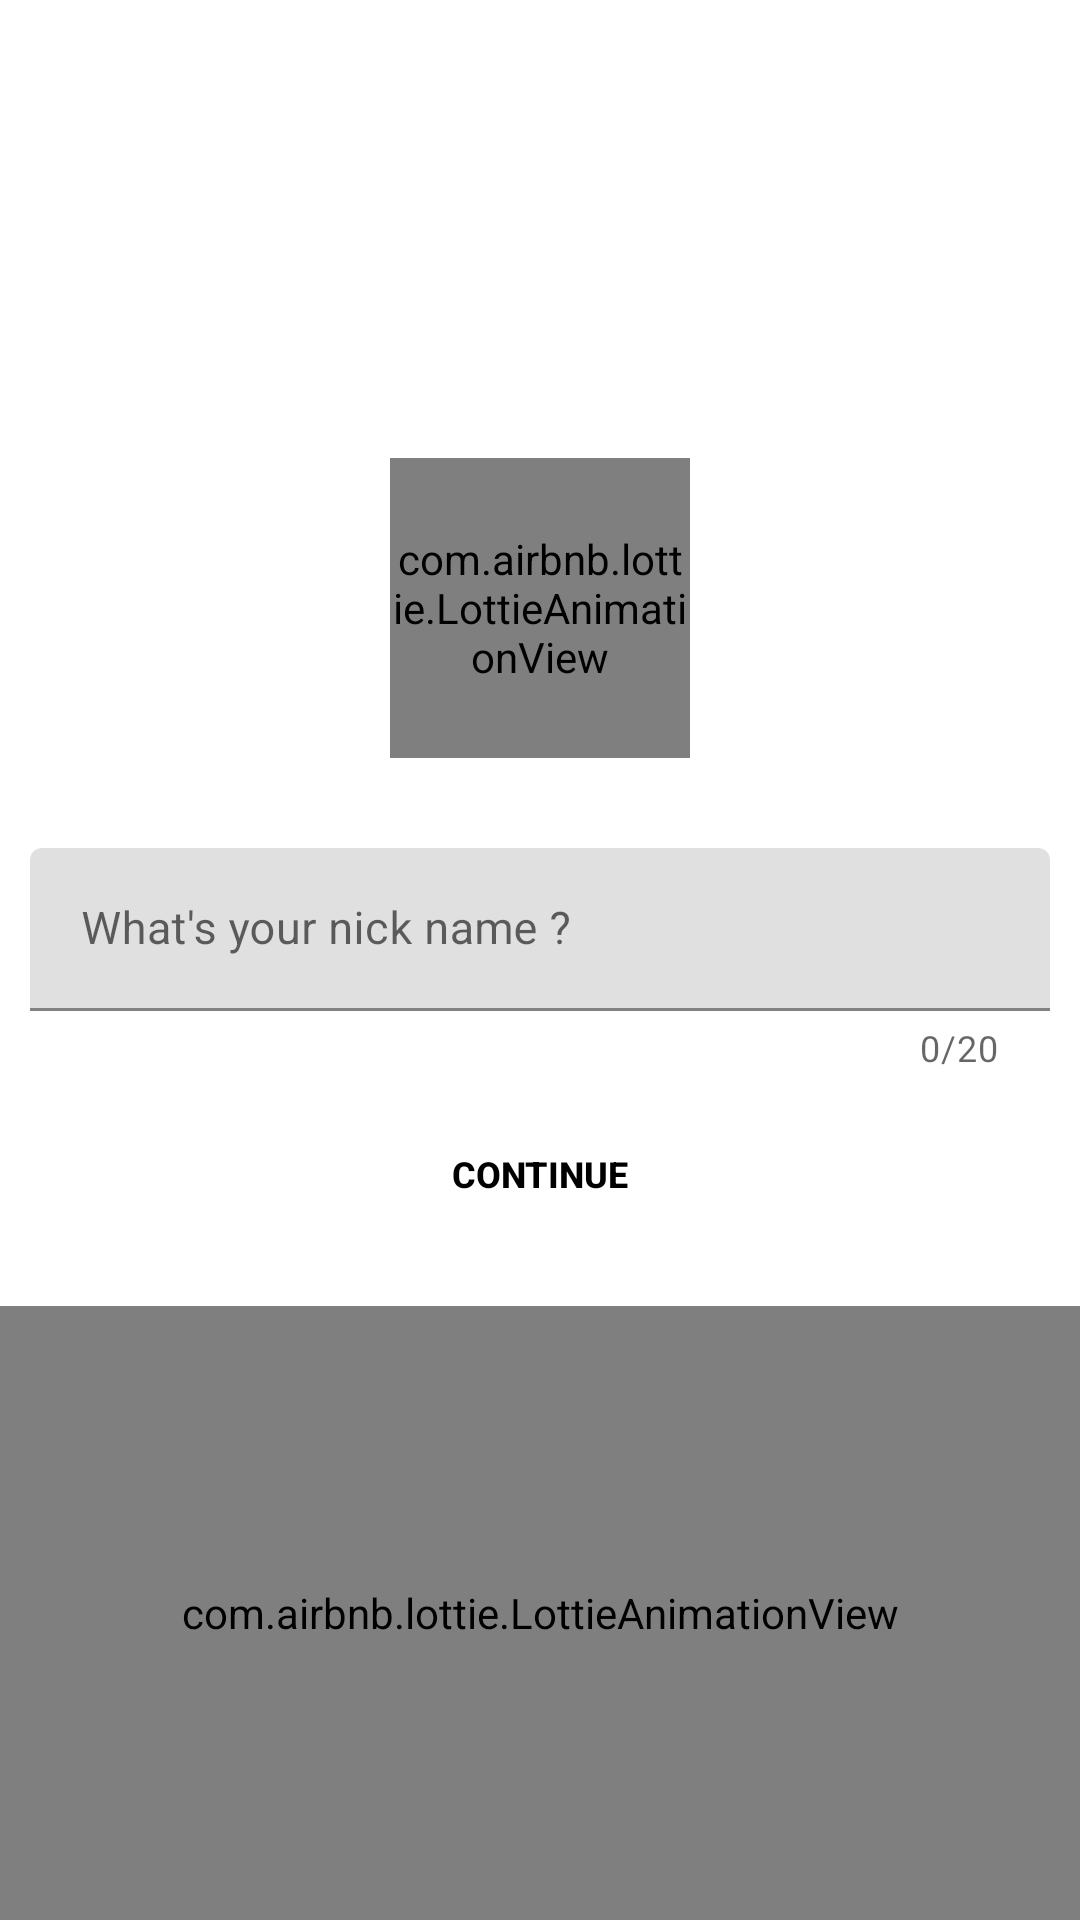

This screen was rendered from an Android layout file. Write that file and the resources it references.
<!-- AndroidManifest.xml: application theme Theme.Client_chat -->
<!-- res/layout/activity_add_user.xml -->
<?xml version="1.0" encoding="utf-8"?>
<androidx.constraintlayout.widget.ConstraintLayout xmlns:android="http://schemas.android.com/apk/res/android"
    xmlns:app="http://schemas.android.com/apk/res-auto"
    xmlns:tools="http://schemas.android.com/tools"
    android:layout_width="match_parent"
    android:layout_height="match_parent"
    tools:context=".Activity.AddUserActivity">

    <com.google.android.material.textfield.TextInputLayout
        android:id="@+id/textInputLayout1"
        android:layout_width="match_parent"
        android:layout_height="wrap_content"
        android:layout_marginStart="10dp"
        android:layout_marginEnd="10dp"
        app:counterEnabled="true"
        app:counterMaxLength="20"
        app:layout_constraintBottom_toBottomOf="parent"
        app:layout_constraintEnd_toEndOf="parent"
        app:layout_constraintStart_toStartOf="parent"
        app:layout_constraintTop_toTopOf="parent">

        <com.google.android.material.textfield.TextInputEditText
            android:id="@+id/userNickName"
            android:layout_width="match_parent"
            android:layout_height="wrap_content"
            android:layout_centerInParent="true"
            android:background="@drawable/edittext"
            android:hint="What's your nick name ?"
            android:padding="17dp"
            android:textSize="15sp" />
    </com.google.android.material.textfield.TextInputLayout>

    <androidx.appcompat.widget.AppCompatButton
        android:id="@+id/setNickName"
        android:layout_width="wrap_content"
        android:layout_height="wrap_content"
        android:layout_centerHorizontal="true"
        android:layout_margin="10dp"
        android:background="@drawable/button"
        android:elevation="10dp"
        android:enabled="false"
        android:paddingStart="20dp"
        android:paddingEnd="20dp"
        android:text="Continue"
        android:textColor="@color/black"
        android:textSize="12sp"
        android:textStyle="bold"
        app:layout_constraintEnd_toEndOf="parent"
        app:layout_constraintStart_toStartOf="parent"
        app:layout_constraintTop_toBottomOf="@id/textInputLayout1" />

    <com.airbnb.lottie.LottieAnimationView
        android:id="@+id/chatbot"
        android:layout_width="100dp"
        android:layout_height="100dp"
        android:layout_marginBottom="30dp"
        app:layout_constraintBottom_toTopOf="@id/textInputLayout1"
        app:layout_constraintEnd_toEndOf="parent"
        app:layout_constraintStart_toStartOf="parent"
        app:lottie_autoPlay="true"
        app:lottie_loop="true"
        app:lottie_rawRes="@raw/chatbot" />

    <com.airbnb.lottie.LottieAnimationView
        android:id="@+id/letchat"
        android:layout_width="match_parent"
        android:layout_height="0dp"
        android:layout_marginTop="20dp"
        app:layout_constraintBottom_toBottomOf="parent"
        app:layout_constraintEnd_toEndOf="parent"
        app:layout_constraintHorizontal_bias="0.0"
        app:layout_constraintStart_toStartOf="parent"
        app:layout_constraintTop_toBottomOf="@id/setNickName"
        app:layout_constraintVertical_bias="0.0"
        app:lottie_autoPlay="true"
        app:lottie_loop="true"
        app:lottie_rawRes="@raw/lets_chat" />

</androidx.constraintlayout.widget.ConstraintLayout>
<!-- resources referenced by this layout -->
<resources>
  <color name="black">#FF000000</color>
  <style name="Theme.Client_chat" parent="Theme.MaterialComponents.Light">
          
          <item name="colorPrimary">@color/purple_500</item>
          <item name="colorPrimaryDark">@color/purple_700</item>
          <item name="colorAccent">@color/teal_200</item>
          
          <item name="colorSecondary">@color/teal_200</item>
          <item name="colorSecondaryVariant">@color/teal_700</item>
          <item name="colorOnSecondary">@color/black</item>
          
          <item name="android:statusBarColor" tools:targetApi="l">?attr/colorPrimaryVariant</item>
          
          <item name="android:windowActivityTransitions">true</item>
          <item name="android:windowEnterTransition">@transition/transition_set_acti</item>
          <item name="android:windowExitTransition">@transition/transition_set_acti</item>
      </style>
  <color name="purple_500">#FF6200EE</color>
  <color name="purple_700">#FF3700B3</color>
  <color name="teal_200">#FF03DAC5</color>
  <color name="teal_700">#FF018786</color>
</resources>
